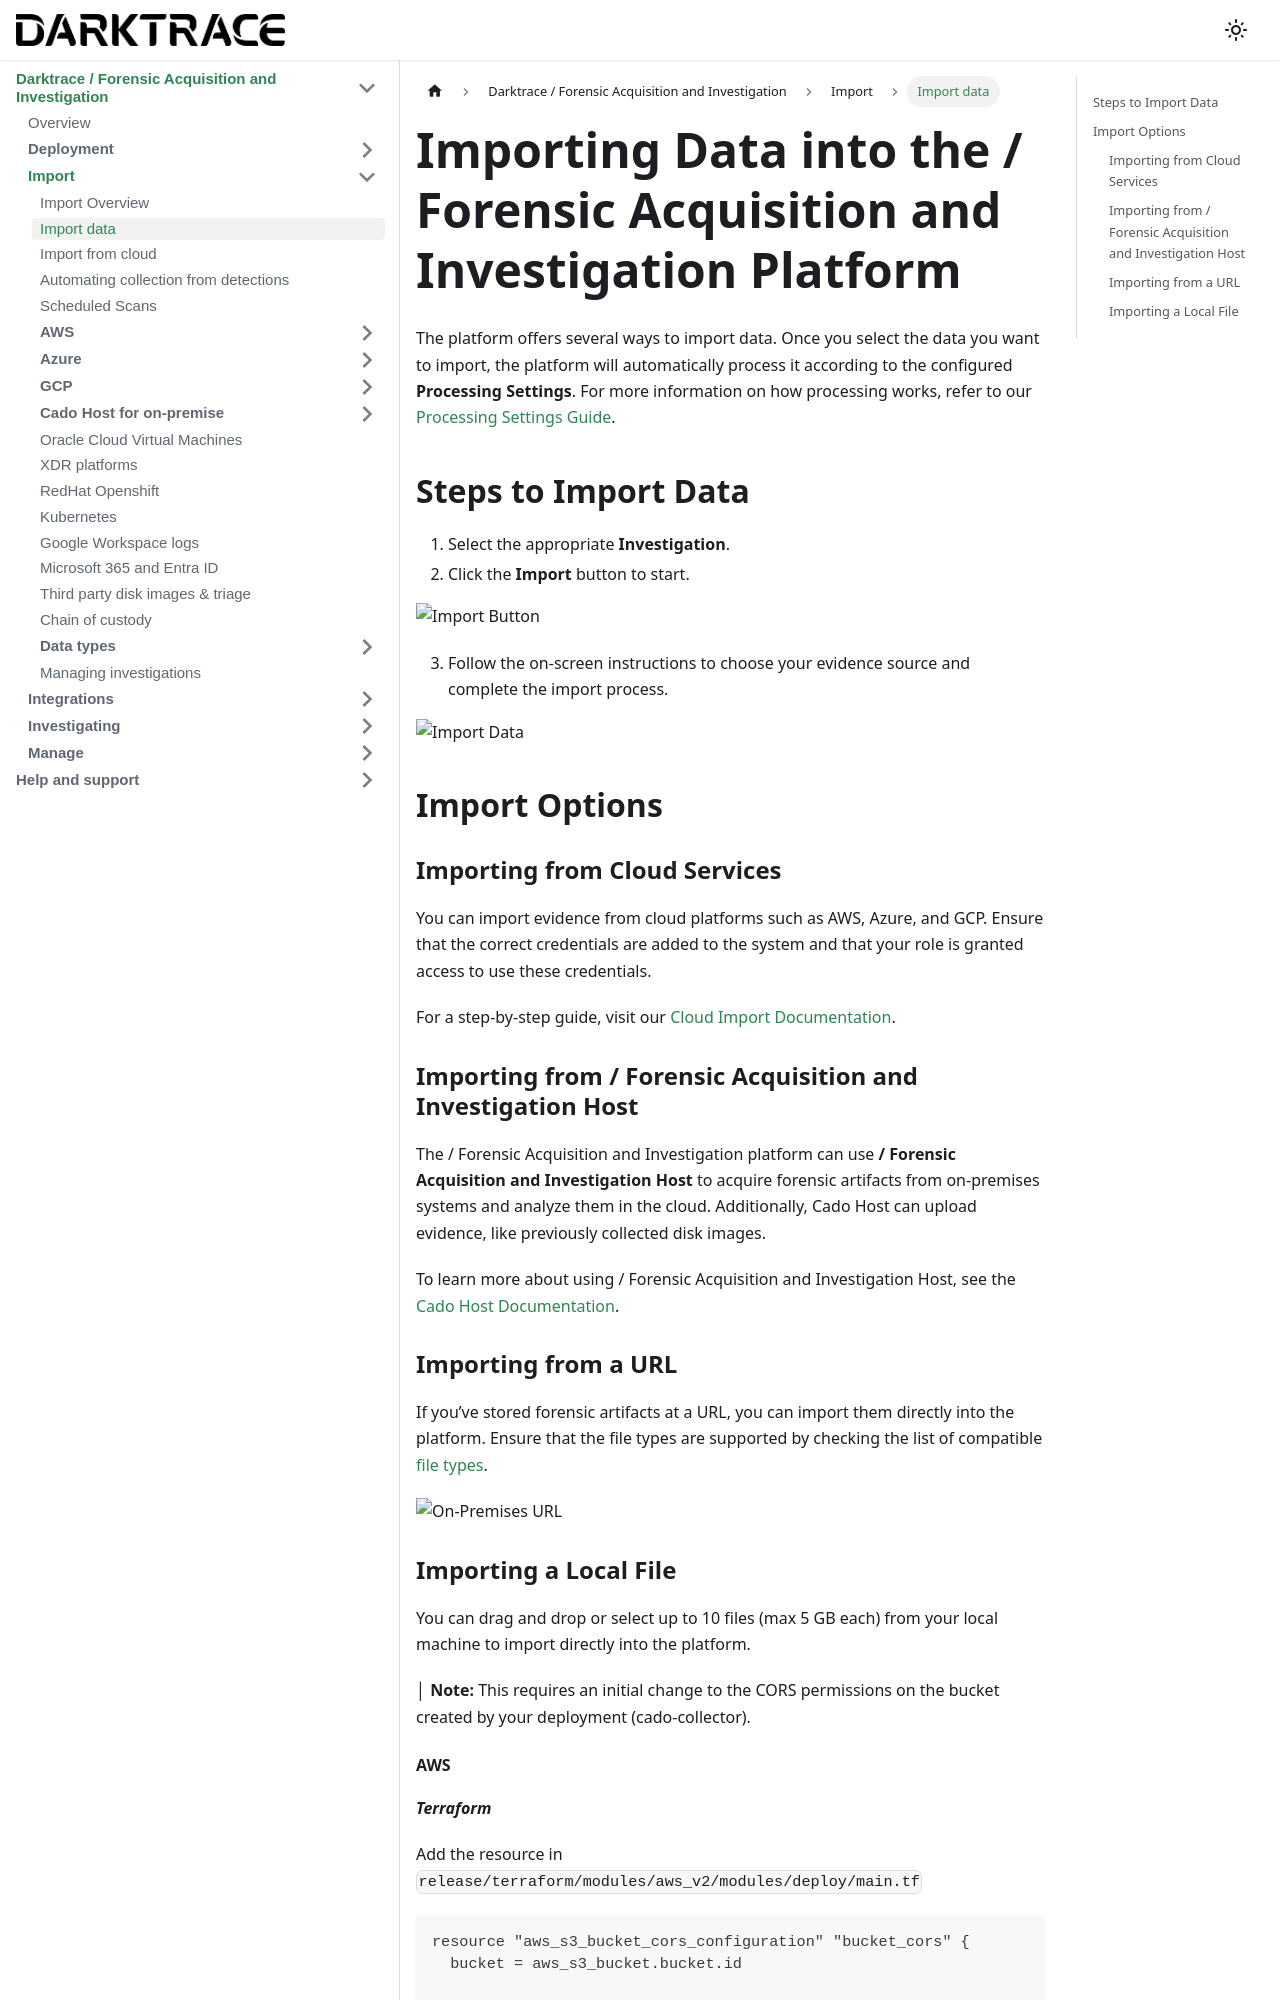

repository: cado-security/product-help · page: cado/discovery-import/intro.html · generator: docusaurus

---
title: Import data
hide_title: true
sidebar_position: 1
---

# Importing Data into the / Forensic Acquisition and Investigation Platform

The platform offers several ways to import data. Once you select the data you want to import, the platform will automatically process it according to the configured **Processing Settings**. For more information on how processing works, refer to our [Processing Settings Guide](/cado/manage/workers.md#processing).

## Steps to Import Data

1. Select the appropriate **Investigation**.
2. Click the **Import** button to start.

![Import Button](/img/import-button.png)

3. Follow the on-screen instructions to choose your evidence source and complete the import process.

![Import Data](/img/import.png)

## Import Options

### Importing from Cloud Services

You can import evidence from cloud platforms such as AWS, Azure, and GCP. Ensure that the correct credentials are added to the system and that your role is granted access to use these credentials.

For a step-by-step guide, visit our [Cloud Import Documentation](import-from-cloud.md).

### Importing from / Forensic Acquisition and Investigation Host

The / Forensic Acquisition and Investigation platform can use **/ Forensic Acquisition and Investigation Host** to acquire forensic artifacts from on-premises systems and analyze them in the cloud. Additionally, Cado Host can upload evidence, like previously collected disk images.

To learn more about using / Forensic Acquisition and Investigation Host, see the [Cado Host Documentation](/cado/discovery-import/cado-host/intro).
